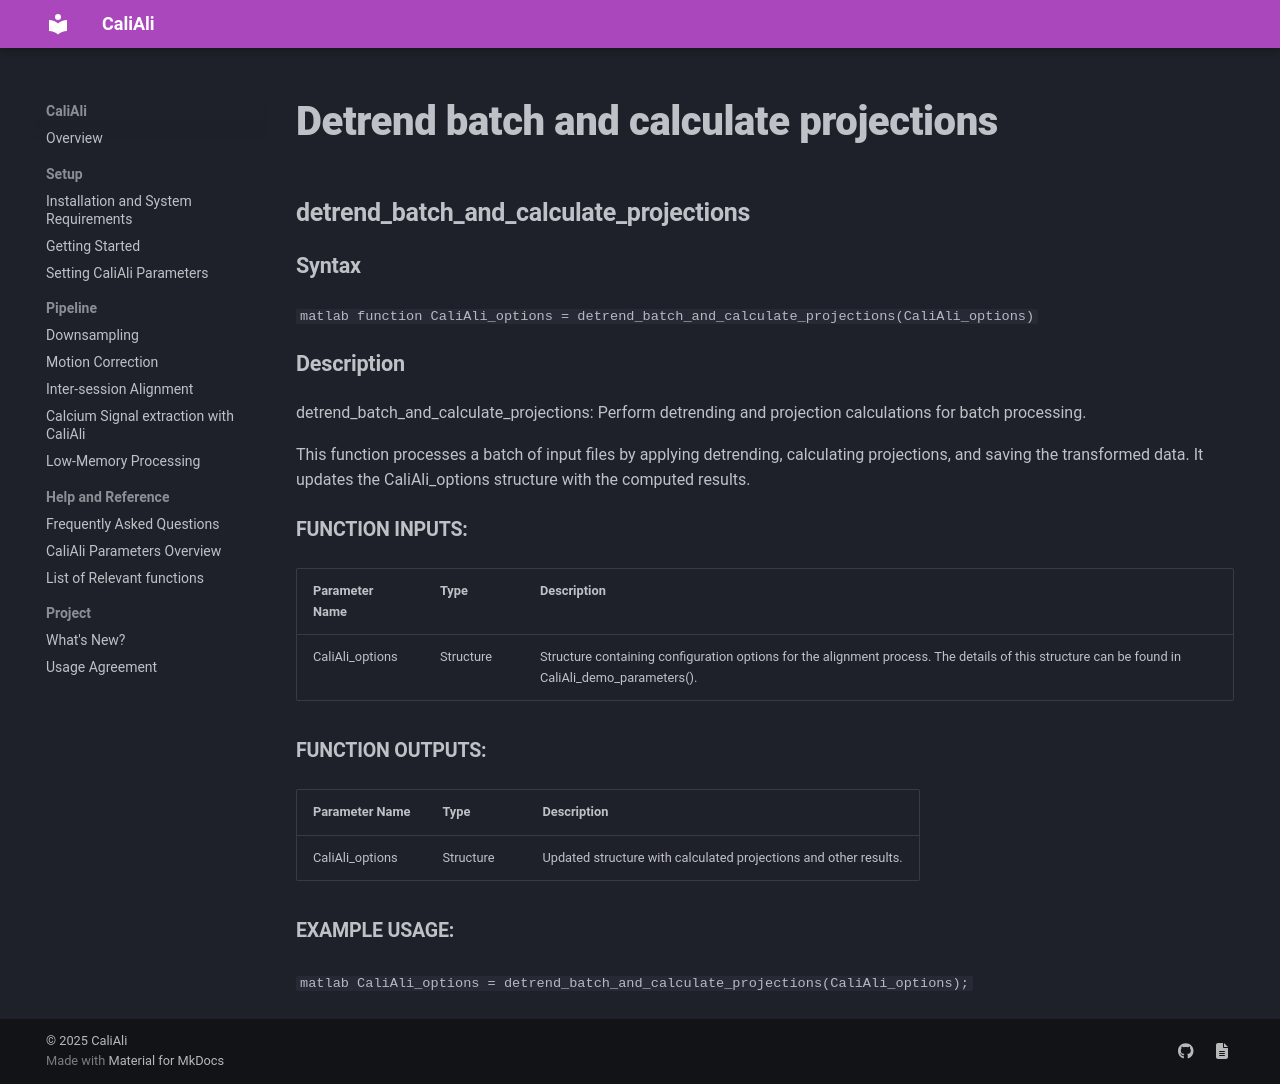

repository: CaliAli-PV/CaliAli · page: 1.4.8/Functions_doc/detrend_batch_and_calculate_projections/index.html · generator: mkdocs

### detrend_batch_and_calculate_projections {#detrend_batch_and_calculate_projections}

#### Syntax
```matlab
function CaliAli_options = detrend_batch_and_calculate_projections(CaliAli_options)
```

#### Description
detrend_batch_and_calculate_projections: Perform detrending and projection calculations for batch processing.

This function processes a batch of input files by applying detrending, calculating projections, and saving the transformed data. It updates the CaliAli_options structure with the computed results.

##### Function Inputs:
| Parameter Name | Type   | Description                                      |
|----------------|--------|--------------------------------------------------|
| CaliAli_options| Structure| Structure containing configuration options for the alignment process. The details of this structure can be found in CaliAli_demo_parameters(). |

##### Function Outputs:
| Parameter Name | Type    | Description                                     |
|---------------|---------|-------------------------------------------------|
| CaliAli_options| Structure| Updated structure with calculated projections and other results.|

##### Example usage:
```matlab
CaliAli_options = detrend_batch_and_calculate_projections(CaliAli_options);
```
